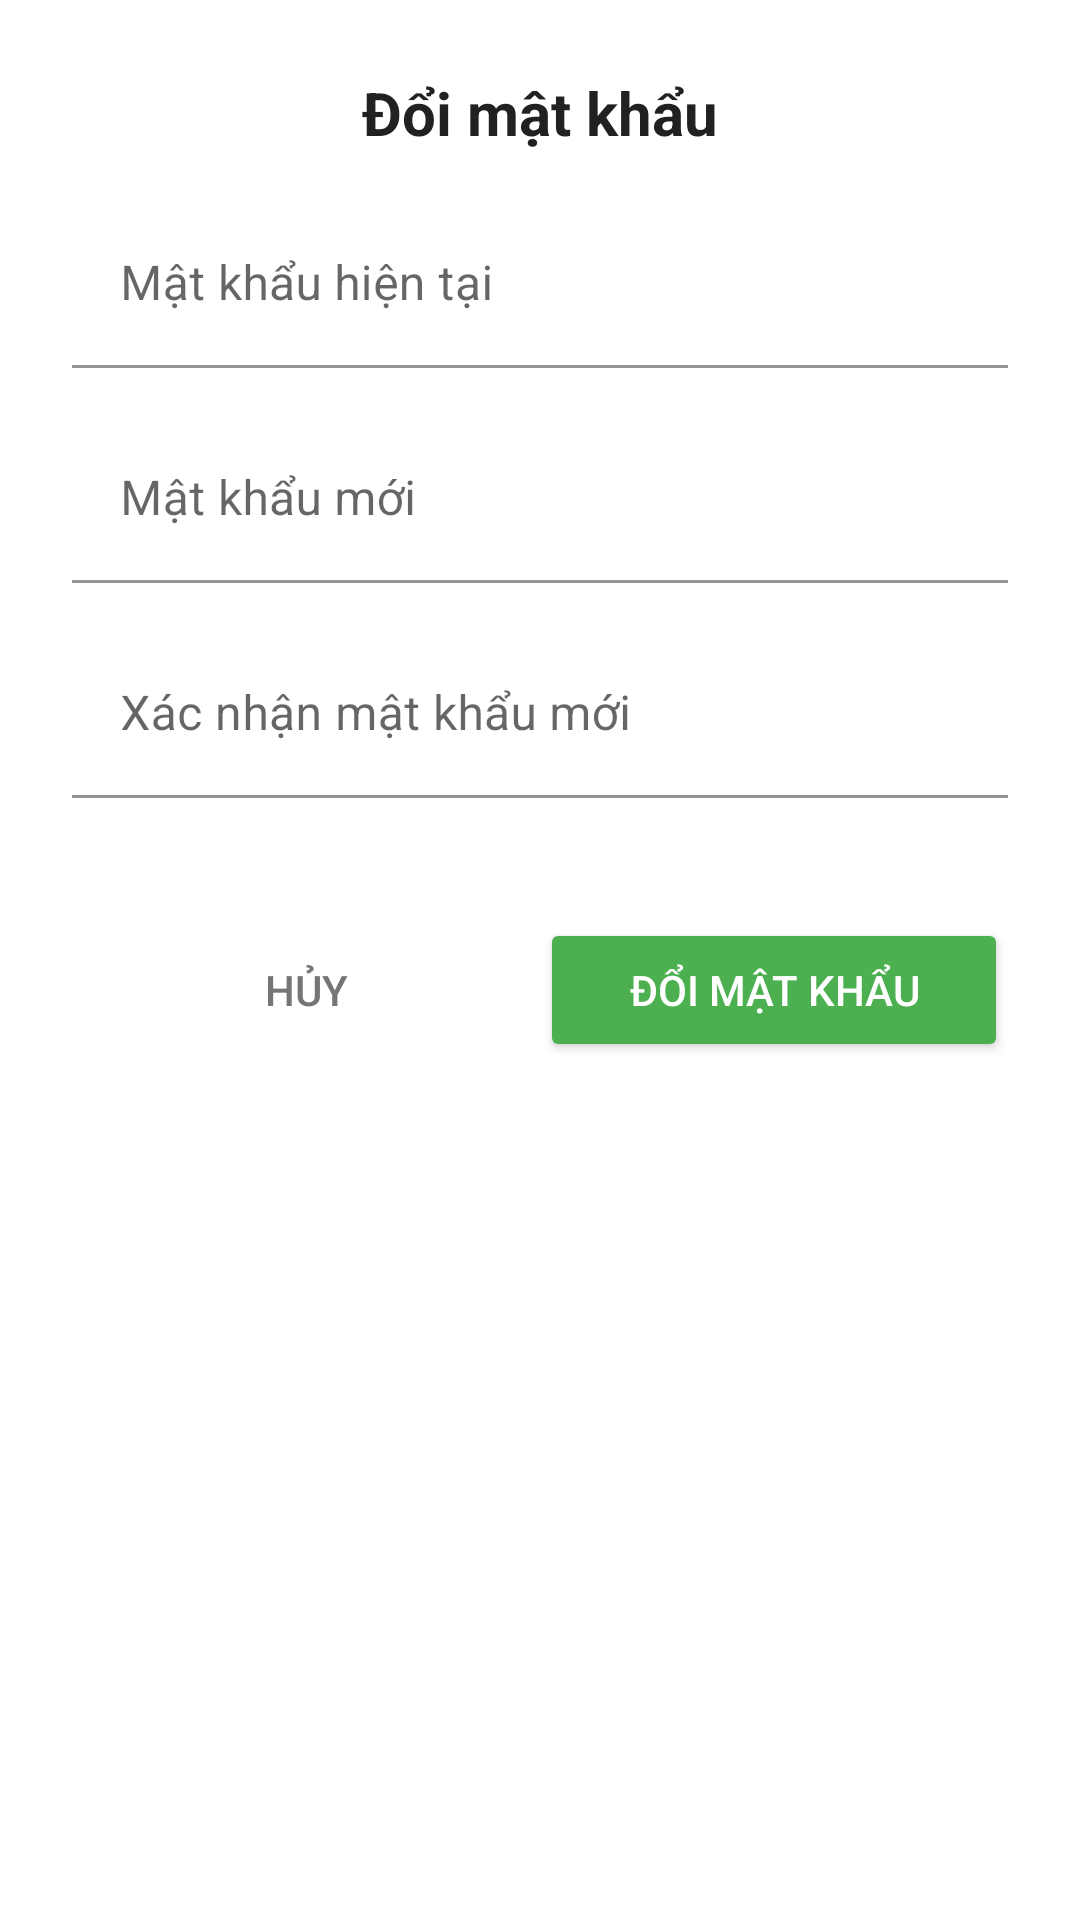

Layout XML and referenced resources for this Android screen:
<!-- AndroidManifest.xml: application theme Theme.Spendingmanagementapp -->
<!-- res/layout/dialog_change_password.xml -->
<?xml version="1.0" encoding="utf-8"?>
<LinearLayout xmlns:android="http://schemas.android.com/apk/res/android"
    xmlns:app="http://schemas.android.com/apk/res-auto"
    android:layout_width="match_parent"
    android:layout_height="wrap_content"
    android:orientation="vertical"
    android:padding="24dp"
    android:background="@drawable/dialog_background_rounded">

    <TextView
        android:layout_width="wrap_content"
        android:layout_height="wrap_content"
        android:text="Đổi mật khẩu"
        android:textColor="#212121"
        android:textSize="20sp"
        android:textStyle="bold"
        android:layout_marginBottom="16dp"
        android:layout_gravity="center_horizontal" />

    
    <com.google.android.material.textfield.TextInputLayout
        android:id="@+id/current_password_layout"
        android:layout_width="match_parent"
        android:layout_height="wrap_content"
        android:layout_marginBottom="16dp"
        android:hint="Mật khẩu hiện tại"
        app:hintTextColor="#757575"
        app:boxBackgroundColor="@android:color/white"
        app:endIconMode="custom">

        <com.google.android.material.textfield.TextInputEditText
            android:id="@+id/current_password_input"
            android:layout_width="match_parent"
            android:layout_height="wrap_content"
            android:inputType="textPassword"
            android:textColor="#212121" />

    </com.google.android.material.textfield.TextInputLayout>

    
    <com.google.android.material.textfield.TextInputLayout
        android:layout_width="match_parent"
        android:layout_height="wrap_content"
        android:layout_marginBottom="16dp"
        android:hint="Mật khẩu mới"
        app:hintTextColor="#757575"
        app:boxBackgroundColor="@android:color/white">

        <com.google.android.material.textfield.TextInputEditText
            android:id="@+id/new_password_input"
            android:layout_width="match_parent"
            android:layout_height="wrap_content"
            android:inputType="textPassword"
            android:textColor="#212121" />

    </com.google.android.material.textfield.TextInputLayout>

    
    <com.google.android.material.textfield.TextInputLayout
        android:layout_width="match_parent"
        android:layout_height="wrap_content"
        android:layout_marginBottom="24dp"
        android:hint="Xác nhận mật khẩu mới"
        app:hintTextColor="#757575"
        app:boxBackgroundColor="@android:color/white">

        <com.google.android.material.textfield.TextInputEditText
            android:id="@+id/confirm_password_input"
            android:layout_width="match_parent"
            android:layout_height="wrap_content"
            android:inputType="textPassword"
            android:textColor="#212121" />

    </com.google.android.material.textfield.TextInputLayout>

    
    <LinearLayout
        android:layout_width="match_parent"
        android:layout_height="wrap_content"
        android:orientation="horizontal"
        android:layout_marginTop="16dp">

        <Button
            android:id="@+id/btn_cancel"
            android:layout_width="0dp"
            android:layout_height="wrap_content"
            android:layout_weight="1"
            android:text="Hủy"
            android:textColor="#757575"
            android:background="?android:attr/selectableItemBackground"
            style="?android:attr/buttonStyle" />

        <Button
            android:id="@+id/btn_change_password"
            android:layout_width="0dp"
            android:layout_height="wrap_content"
            android:layout_weight="1"
            android:text="Đổi mật khẩu"
            android:textColor="#FFFFFF"
            android:backgroundTint="#4CAF50"
            style="?android:attr/buttonStyle" />

    </LinearLayout>

</LinearLayout>
<!-- resources referenced by this layout -->
<resources>
  <!-- drawable dialog_background_rounded (drawable-night) -->
  <?xml version="1.0" encoding="utf-8"?>
  <shape xmlns:android="http://schemas.android.com/apk/res/android"
      android:shape="rectangle">
      <solid android:color="#FF1C1B1F" />
      <corners android:radius="16dp" />
  </shape>
  <style name="Theme.Spendingmanagementapp" parent="Theme.MaterialComponents.Light.NoActionBar">
          
          <item name="colorPrimary">@color/purple_500</item>
          <item name="colorPrimaryVariant">@color/purple_700</item>
          <item name="colorOnPrimary">@color/white</item>
          
          <item name="colorSecondary">@color/teal_200</item>
          <item name="colorSecondaryVariant">@color/teal_700</item>
          <item name="colorOnSecondary">@color/black</item>
          
          <item name="android:statusBarColor">?attr/colorPrimaryVariant</item>
          
      </style>
  <color name="purple_500">#FF6200EE</color>
  <color name="purple_700">#FF3700B3</color>
  <color name="white">#FFFFFFFF</color>
  <color name="teal_200">#FF03DAC5</color>
  <color name="teal_700">#FF018786</color>
  <color name="black">#FF000000</color>
</resources>
